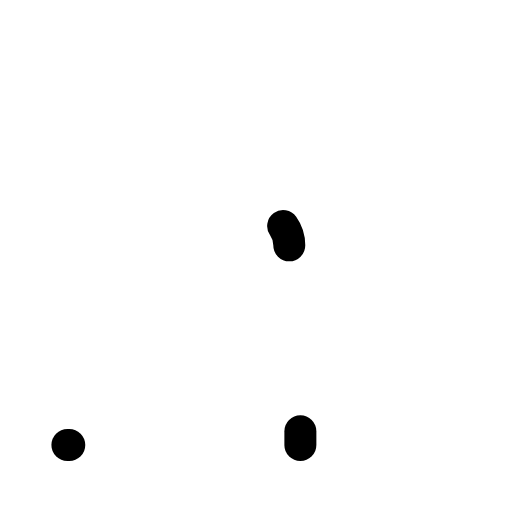
t = 0.00 s
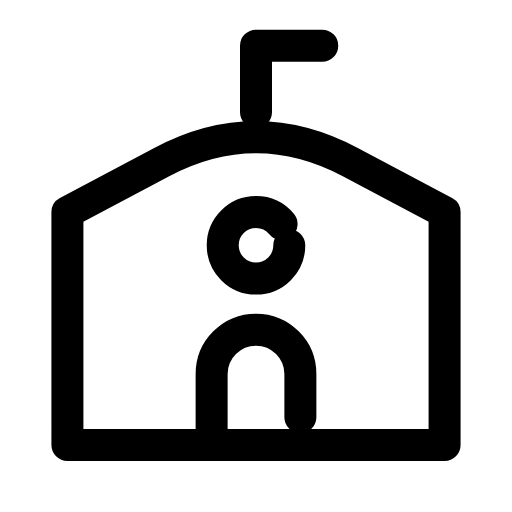
t = 0.24 s
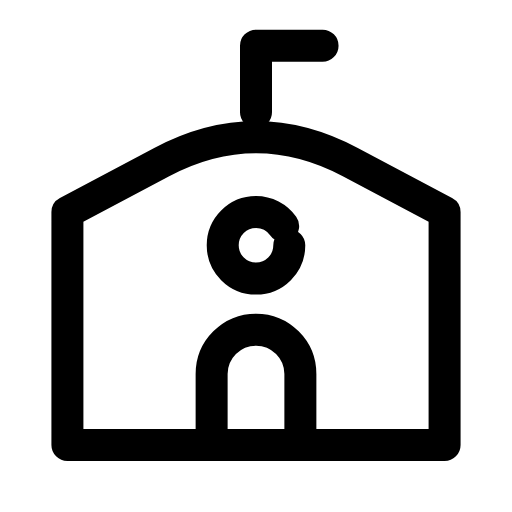
t = 0.47 s
t = 0.68 s: frame unchanged from t = 0.47 s, image omitted
t = 0.93 s: frame unchanged from t = 0.47 s, image omitted
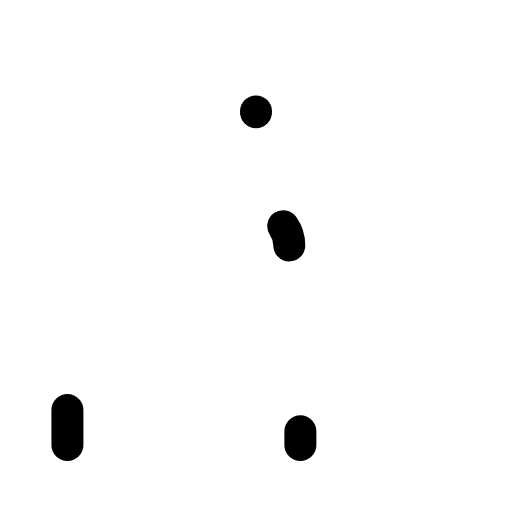
t = 1.17 s

The animated SVG that drew these frames (rendered in a browser with its animation timeline set to each time). Animation: 4 SMIL elements (animate=4); one cycle of 1.40 s, repeats indefinitely.

<svg xmlns="http://www.w3.org/2000/svg" width="24" height="24" viewBox="0 0 24 24" fill="none"><g transform="translate(-0.48 -0.46) scale(1.04)"><path stroke="currentColor" stroke-width="1.442" stroke-linecap="round" stroke-linejoin="round" fill="none" d="M3.5 20.5L3.5 10L7.75 7.75Q12 5.5 16.25 7.75L20.5 10L20.5 20.5Z" pathLength="1" stroke-dasharray="1"><animate attributeName="stroke-dashoffset" values="1;1;0;0;0;0;1;1;1" keyTimes="0;0;0.189;0.45;0.6;0.774;0.9;0.9;1" dur="1.4s" repeatCount="indefinite" calcMode="spline" keySplines="0.16 1 0.3 1;0.16 1 0.3 1;0.16 1 0.3 1;0.16 1 0.3 1;0.16 1 0.3 1;0.16 1 0.3 1;0.16 1 0.3 1;0.16 1 0.3 1"/></path><path stroke="currentColor" stroke-width="1.442" stroke-linecap="round" stroke-linejoin="round" fill="none" d="M12 5.5L12 2.5L15 2.5" pathLength="1" stroke-dasharray="1"><animate attributeName="stroke-dashoffset" values="1;1;0;0;0;0;1;1;1" keyTimes="0;0.0315;0.2205;0.45;0.6;0.753;0.879;0.9;1" dur="1.4s" repeatCount="indefinite" calcMode="spline" keySplines="0.16 1 0.3 1;0.16 1 0.3 1;0.16 1 0.3 1;0.16 1 0.3 1;0.16 1 0.3 1;0.16 1 0.3 1;0.16 1 0.3 1;0.16 1 0.3 1"/></path><circle stroke="currentColor" stroke-width="1.442" stroke-linecap="round" stroke-linejoin="round" fill="none" cx="12" cy="11.5" r="1.5" pathLength="1" stroke-dasharray="1"><animate attributeName="stroke-dashoffset" values="1;1;0;0;0;0;1;1;1" keyTimes="0;0.063;0.252;0.45;0.6;0.732;0.858;0.9;1" dur="1.4s" repeatCount="indefinite" calcMode="spline" keySplines="0.16 1 0.3 1;0.16 1 0.3 1;0.16 1 0.3 1;0.16 1 0.3 1;0.16 1 0.3 1;0.16 1 0.3 1;0.16 1 0.3 1;0.16 1 0.3 1"/></circle><path stroke="currentColor" stroke-width="1.442" stroke-linecap="round" stroke-linejoin="round" fill="none" d="M10 20.5L10 17.3A2 2 0 0 1 14 17.3L14 20.5" pathLength="1" stroke-dasharray="1"><animate attributeName="stroke-dashoffset" values="1;1;0;0;0;0;1;1;1" keyTimes="0;0.0945;0.2835;0.45;0.6;0.711;0.837;0.9;1" dur="1.4s" repeatCount="indefinite" calcMode="spline" keySplines="0.16 1 0.3 1;0.16 1 0.3 1;0.16 1 0.3 1;0.16 1 0.3 1;0.16 1 0.3 1;0.16 1 0.3 1;0.16 1 0.3 1;0.16 1 0.3 1"/></path></g></svg>
